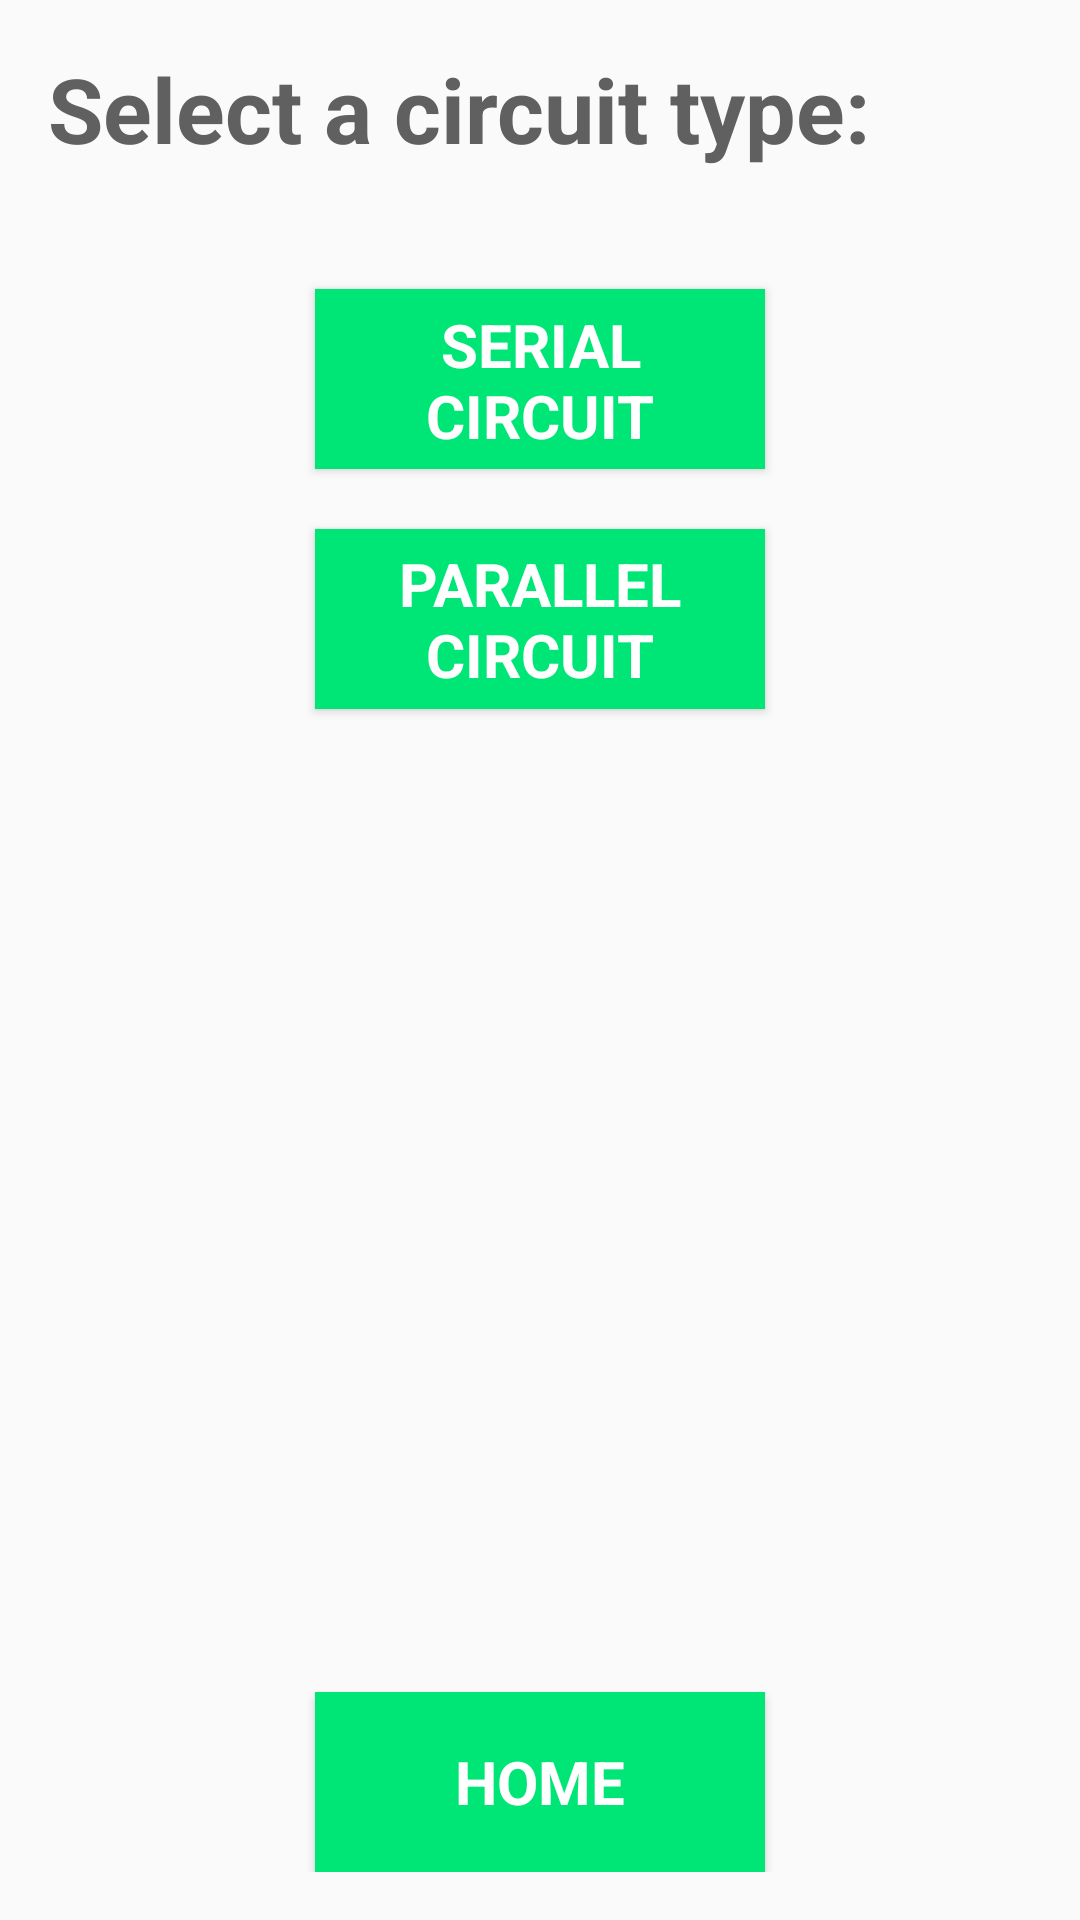

Reconstruct the res/layout file that produces this screen, plus the resources it refers to.
<!-- AndroidManifest.xml: application theme AppTheme -->
<!-- res/layout/activity_choose_complex_type.xml -->
<?xml version="1.0" encoding="utf-8"?>
<RelativeLayout xmlns:android="http://schemas.android.com/apk/res/android"
    xmlns:tools="http://schemas.android.com/tools"
    android:layout_width="match_parent"
    android:layout_height="match_parent"
    android:padding="16dp"
    tools:context="com.monsh.resistance.ChooseComplexType">

    <TextView
        android:id="@+id/text_view_choose_type"
        style="@style/TextViewsLarge"
        android:textAlignment="center"
        android:text="@string/circuitType" />

    <Button
        android:id="@+id/home"
        style="@style/Button"
        android:text="@string/homeButtonText"
        android:layout_centerHorizontal="true"
        android:onClick="callHome"
        />

    <Button
        android:id="@+id/serial_type_button"
        style="@style/Button"
        android:layout_marginTop="40dp"
        android:padding="5dp"
        android:layout_below="@id/text_view_choose_type"
        android:text="@string/serial"
        android:onClick="callChooseNbr"
        android:layout_alignParentBottom="false" />

    <Button
        android:id="@+id/parallel_type_button"
        android:layout_below="@id/serial_type_button"
        android:layout_marginTop="20dp"
        android:text="@string/parallel"
        android:onClick="callChooseNbr"
        android:clickable="true"
        style="@style/Button"
        android:layout_alignParentBottom="false" />

</RelativeLayout>
<!-- resources referenced by this layout -->
<resources>
  <string name="circuitType">Select a circuit type:</string>
  <string name="homeButtonText">HOME</string>
  <string name="parallel">PARALLEL CIRCUIT</string>
  <string name="serial">SERIAL CIRCUIT</string>
  <style name="Button" parent="AppTheme">
          
          <item name="android:layout_width">150dp</item>
          <item name="android:layout_height">60dp</item>
          <item name="android:layout_alignParentBottom">true</item>
          <item name="android:layout_centerHorizontal">true</item>
          <item name="android:background">@color/colorAc</item>
          <item name="android:text">@string/homeButtonText</item>
          <item name="android:textSize">20sp</item>
          <item name="android:textStyle">bold</item>
          <item name="android:textColor">@color/White</item>
      </style>
  <style name="TextViewsLarge" parent="AppTheme">
          
          <item name="android:textAlignment">center</item>
          <item name="android:textColor">@color/Gray</item>
          <item name="android:textSize">30sp</item>
          <item name="android:textStyle">bold</item>
          <item name="android:layout_width">wrap_content</item>
          <item name="android:layout_height">wrap_content</item>
      </style>
  <style name="AppTheme" parent="Theme.AppCompat.Light.DarkActionBar">
          
          <item name="colorPrimary">@color/colorPrim</item>
          <item name="colorPrimaryDark">@color/colorPrimDark</item>
          <item name="colorAccent">@color/colorAc</item>
      </style>
  <color name="colorAc">#00e676</color>
  <color name="White">#FFFFFF</color>
  <color name="Gray">#606060</color>
  <color name="colorPrim">#673ab7</color>
  <color name="colorPrimDark">#512da8</color>
</resources>
